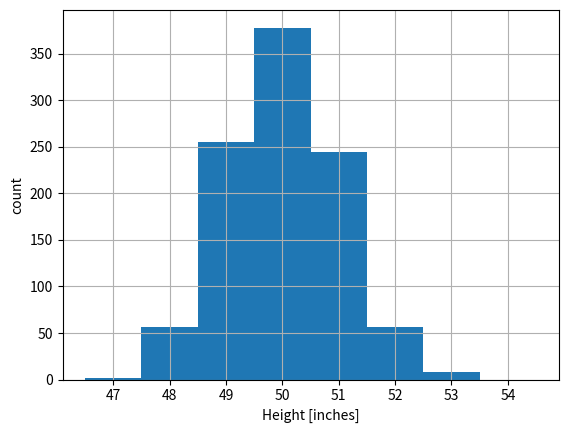

Write the Python code that produced this figure.
"""
Motivation: Use of Matplotlib's plt.hist() rarely produces a plot that is good
representation of data (however, it is useful for a first visualization).
In this script, several methods for computing the empirical probability
density function (PDF) of a dataset are implemented and visualized. To convert
to a histogram (showing the count in each bin), multiply the PDF frequencies
by the total number of observations.
"""

def pdf(x, dx, a=None):
  """Given a list x or 1-D NumPy array containing numerical values, a bin width
  dx, and the range [a, b], return the bin centers and their relative frequencies (PDF)."""
  import numpy as np

  x_array = np.asarray(x)
  if x_array.ndim != 1:
    raise ValueError("Input array x must be 1-D.")

  if a is None:
    a = np.min(x_array) - dx
  else:
    a = a - dx/2

  b = np.max(x_array) + dx
  bin_edges = np.arange(a, b + dx, dx)
  counts, _ = np.histogram(x_array, bins=bin_edges)
  frequencies = counts / np.sum(counts)
  bin_centers = (bin_edges[:-1] + bin_edges[1:]) / 2

  return frequencies, bin_centers

def pdf_plot():
  import matplotlib.pyplot as plt
  import numpy as np

  x = np.random.normal(loc=50, scale=1, size=1000)
  dx = 1

  if False:
    # Not ideal because the bins centered on values such as 48.9, so one
    # reads as "the pmf for heights in the range [48.3, 49.4] is ...".
    # It is prefered if the bins were centered on integers or common fractions
    # such as 0.1, 0.2, 0.5, etc.
    dx = 1
    frequencies, bin_centers = pdf(x, dx)

    plt.bar(bin_centers, frequencies, width=dx, align='center')
    plt.xlabel("Height [inches]")
    plt.ylabel("pdf [1/inches]")
    plt.grid(True)
    plt.show()

  if False:
    # Compute the starting bin center as the minimum value rounded down to
    # the nearest integer.
    a = np.floor(np.min(x))
    frequencies, bin_centers = pdf(x, dx, a=a)
    plt.bar(bin_centers, frequencies, width=dx, align='center')
    plt.xlabel("Height [inches]")
    plt.ylabel("pdf [1/inches]")
    plt.grid(True)
    plt.show()

  if True:
    # Same as previous, but histogram
    a = np.floor(np.min(x))
    frequencies, bin_centers = pdf(x, dx, a=a)
    plt.bar(bin_centers, frequencies*len(x), width=dx, align='center')
    plt.xlabel("Height [inches]")
    plt.ylabel("count")
    plt.grid(True)
    plt.show()


if __name__ == "__main__":
  pdf_plot()
